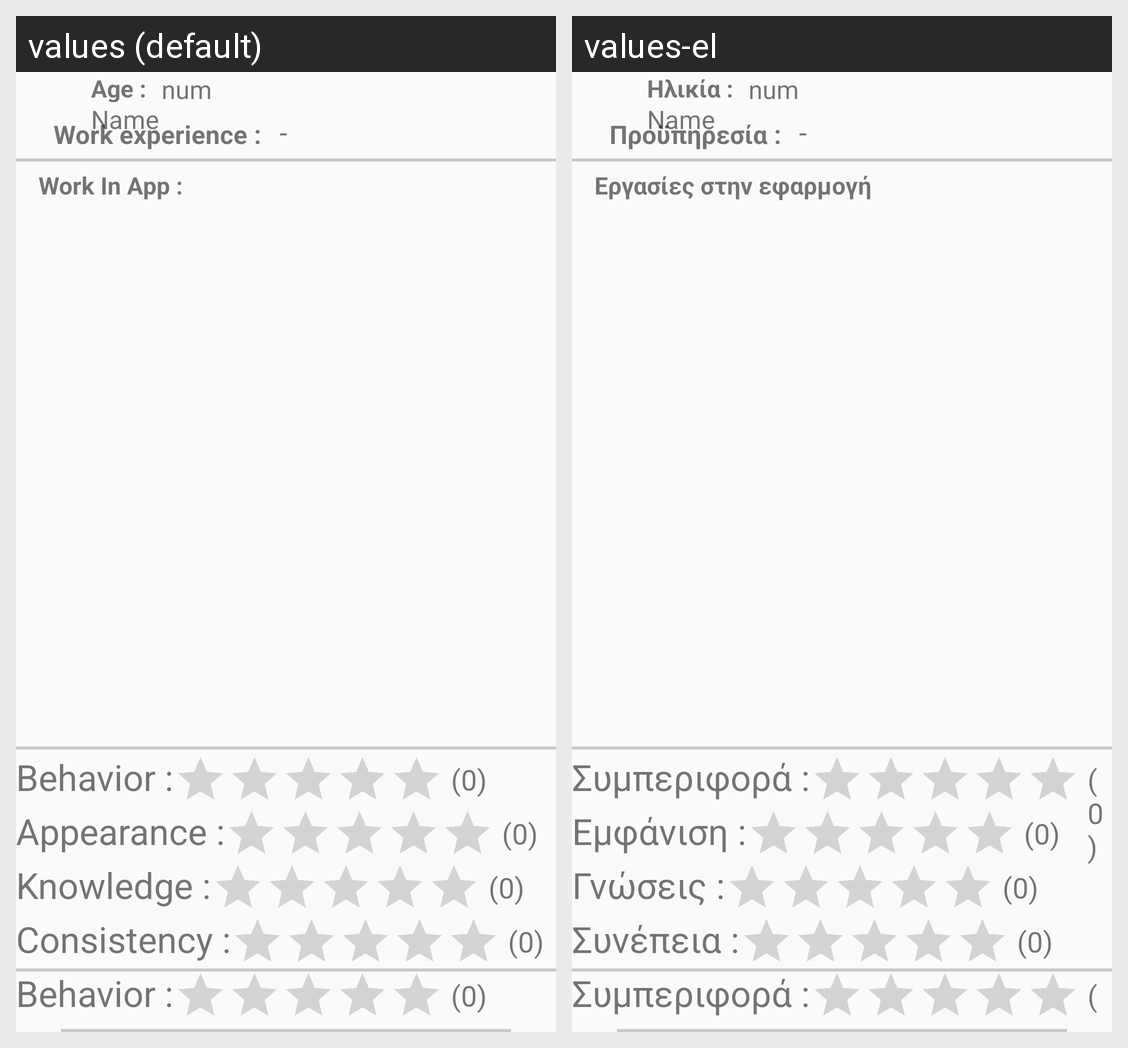

The Android screen above is rendered under two locales of the same app. Produce the string resources it draws, with the default and per-locale values.
Android screen res/layout/user_prof_layout.xml rendered under 2 locales, left to right: values (default), values-el. Device: Nexus 5 (rendered at 1080×1920; each locale shown at half size, 540×960, under a caption strip naming it); theme AppTheme.
Strings drawn on this screen, with the default value and each locale's value (text and hints the layout hard-codes, and strings that could not be matched under every locale, appear in the picture but are not listed):

age
  values: Age :
  values-el: Ηλικία :

experience
  values: Work experience :
  values-el: Προϋπηρεσία :

work_in_app
  values: Work In App :
  values-el: Εργασίες στην εφαρμογή

behavior
  values: Behavior :
  values-el: Συμπεριφορά :

appearance
  values: Appearance :
  values-el: Εμφάνιση :

knowledge
  values: Knowledge :
  values-el: Γνώσεις :

consistency
  values: Consistency :
  values-el: Συνέπεια :
